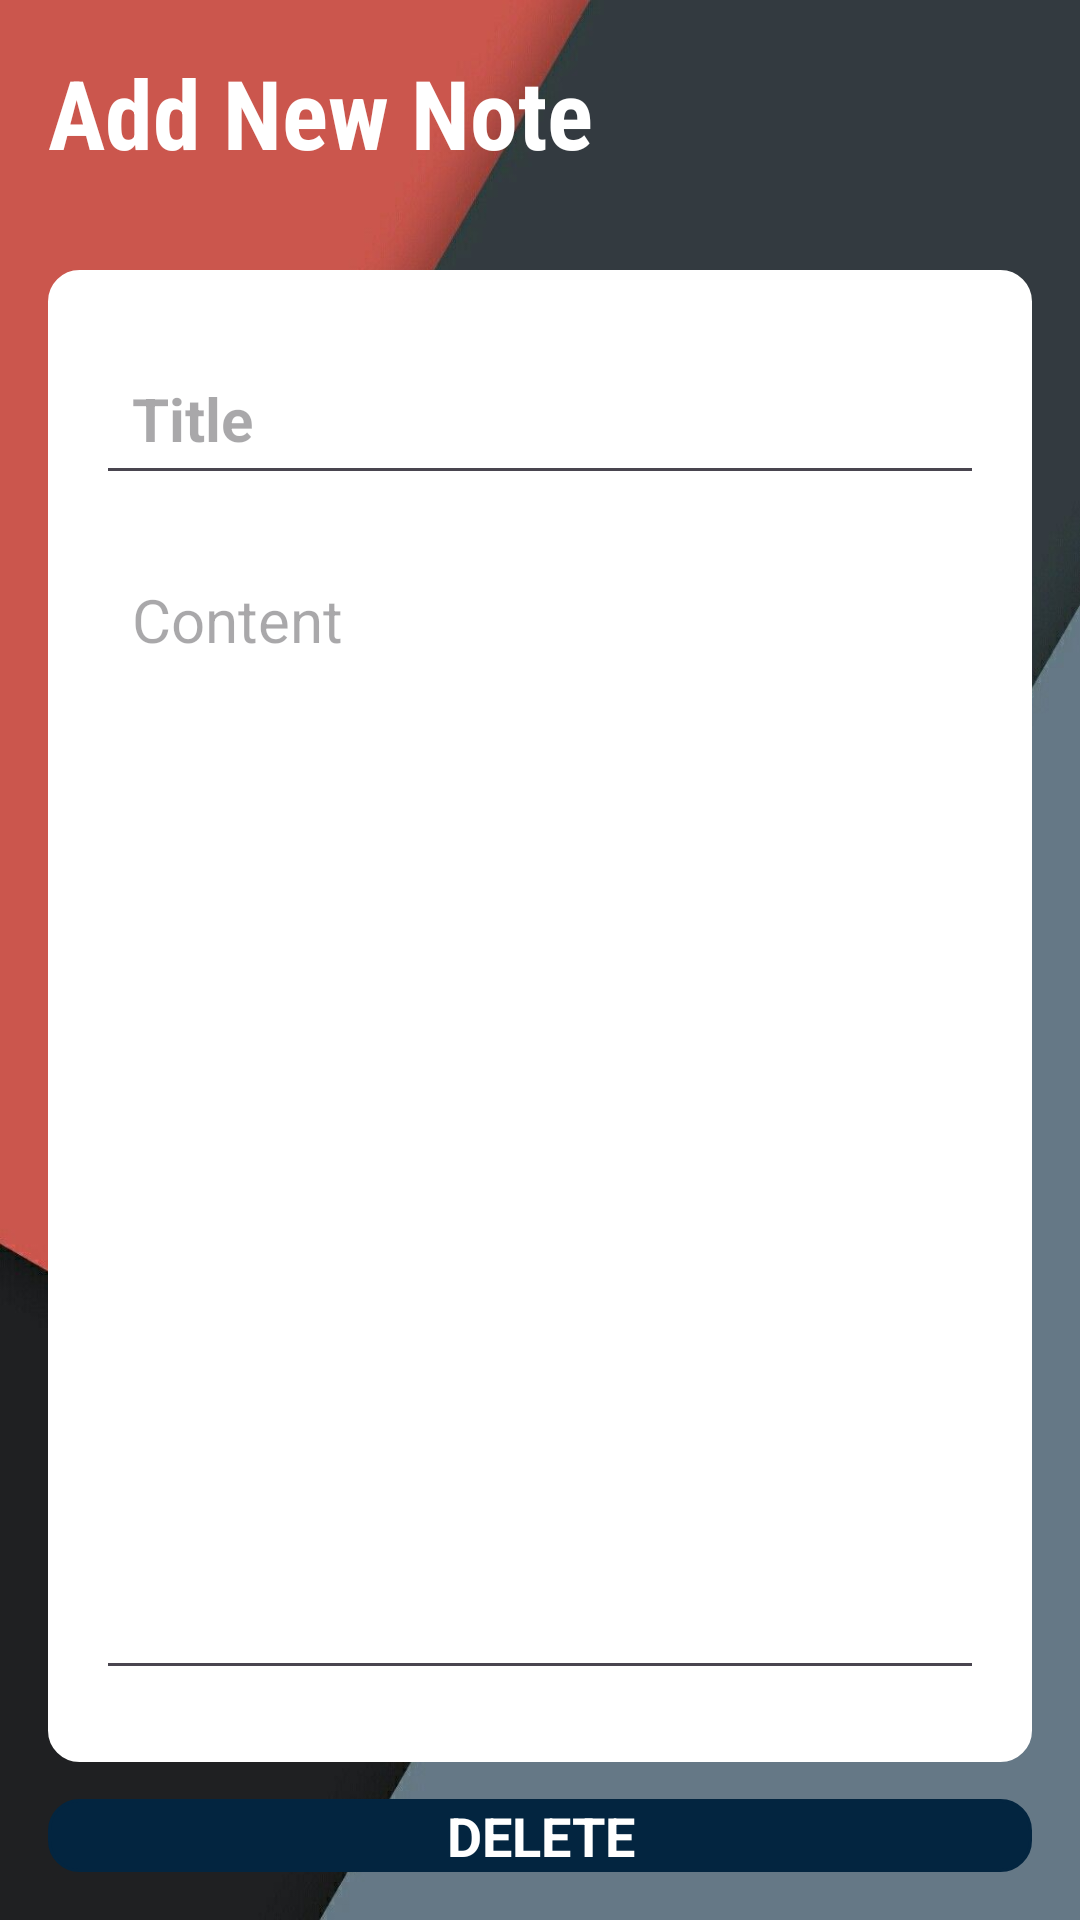

The Android layout XML behind this screen, and the referenced resources:
<!-- AndroidManifest.xml: application theme Theme.PenGesNotesApplication -->
<!-- res/layout/activity_note_detailes.xml -->
<?xml version="1.0" encoding="utf-8"?>
<RelativeLayout xmlns:android="http://schemas.android.com/apk/res/android"
    xmlns:app="http://schemas.android.com/apk/res-auto"
    xmlns:tools="http://schemas.android.com/tools"
    android:layout_width="match_parent"
    android:layout_height="wrap_content"
    android:background="@drawable/notedetaileback"
    android:padding="16dp"
    tools:context=".NoteDetailesActivity">

    <RelativeLayout
        android:layout_width="match_parent"
        android:layout_height="wrap_content"
        android:id="@+id/title_bar_layout">

        <TextView
            android:id="@+id/page_title"
            android:layout_width="wrap_content"
            android:layout_height="wrap_content"
            android:text="Add New Note"
            android:fontFamily="sans-serif-condensed"
            android:textColor="@color/white"
            android:textSize="32sp"
            android:textStyle="bold" />

        <ImageButton
            android:id="@+id/save_note_btn"
            android:layout_width="48dp"
            android:layout_height="48dp"
            android:layout_alignParentEnd="true"
            android:layout_centerVertical="true"
            android:background="?attr/selectableItemBackgroundBorderless"
            android:src="@drawable/baseline_done_24"
            android:contentDescription="Add new notes"
            app:tint="@color/white" />
    </RelativeLayout>
    <LinearLayout

        android:layout_width="match_parent"
        android:layout_height="wrap_content"
        android:layout_below="@+id/title_bar_layout"
        android:orientation="vertical"
        android:padding="16dp"
        android:layout_marginVertical="26dp"
        android:backgroundTint="@color/white"
        android:background="@drawable/rounded_corner">

        <EditText
            android:layout_width="match_parent"
            android:layout_height="wrap_content"
            android:id="@+id/notes_title_text"
            android:hint="Title"
            android:textSize="20sp"
            android:textStyle="bold"
            android:layout_marginVertical="8dp"
            android:padding="12dp"
            android:textColor="@color/black">
        </EditText>
        <EditText
            android:layout_width="match_parent"
            android:layout_height="wrap_content"
            android:id="@+id/notes_content_text"
            android:hint="Content"
            android:minLines="15"
            android:gravity="top"
            android:textSize="20sp"
            android:layout_marginVertical="8dp"
            android:padding="12dp"
            android:textColor="@color/black">
        </EditText>

    </LinearLayout>

    <TextView
        android:id="@+id/delete_note_text_view_btn"
        android:layout_width="match_parent"
        android:layout_height="wrap_content"
        android:text="DELETE"
        android:background="@drawable/rounded_corner"
        android:backgroundTint="@color/my_primary"
        android:layout_alignParentBottom="true"
        android:gravity="center"

        android:textColor="@color/white"
        android:textStyle="bold"
        android:textSize="18sp"

        >
    </TextView>

</RelativeLayout>
<!-- resources referenced by this layout -->
<resources>
  <color name="black">#FF000000</color>
  <color name="my_primary">#032540</color>
  <color name="white">#FFFFFFFF</color>
  <!-- drawable notedetaileback: jpg bitmap (drawable-v24, 44202 bytes) -->
  <!-- drawable rounded_corner (drawable) -->
  <?xml version="1.0" encoding="utf-8"?>
  <shape xmlns:android="http://schemas.android.com/apk/res/android"
      android:shape="rectangle">
      <corners android:radius="10dp"></corners>
      <stroke android:width="1dp" android:color="@color/my_primary"></stroke>
  
  </shape>
  <style name="Theme.PenGesNotesApplication" parent="Base.Theme.PenGesNotesApplication" />
  <style name="Base.Theme.PenGesNotesApplication" parent="Theme.Material3.DayNight.NoActionBar">
          
  
          
          <item name="colorPrimary">@color/my_primary</item>
          <item name="colorPrimaryVariant">@color/my_primary</item>
          <item name="colorOnPrimary">@color/white</item>
  
          
          <item name="colorSecondary">@color/teal_200</item>
          <item name="colorSecondaryVariant">@color/teal_700</item>
          <item name="colorOnSecondary">@color/black</item>
  
          <item name="android:statusBarColor" tools:targetApi="tiramisu">@color/my_primary</item>
      </style>
  <color name="teal_200">#0C6A61</color>
  <color name="teal_700">#022B27</color>
</resources>
